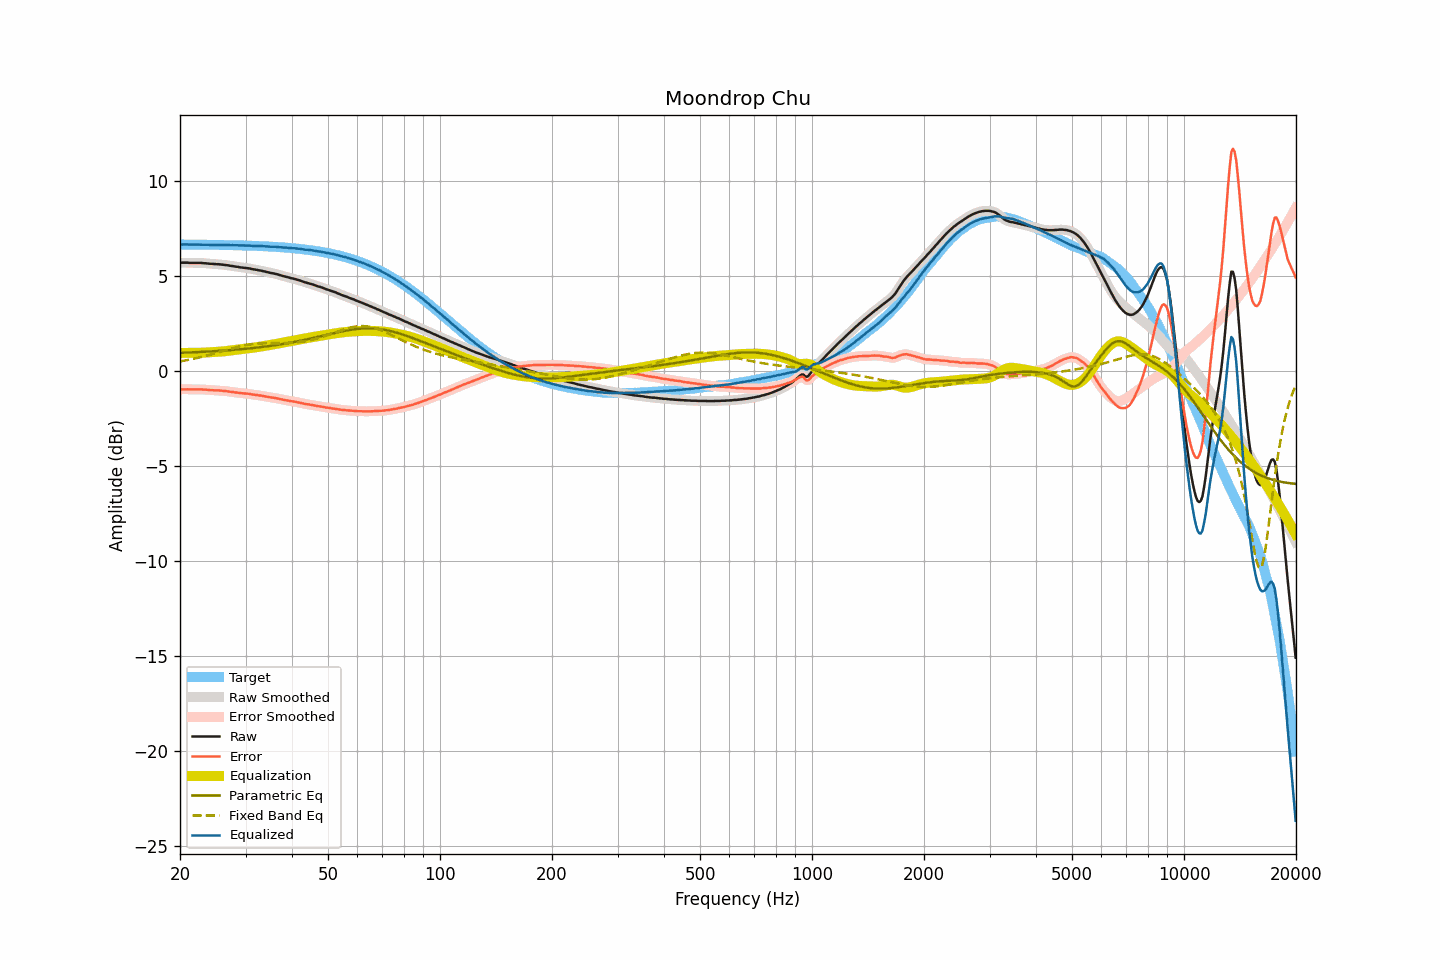

Source data for this figure (header and first rows):
frequency, raw, smoothed, error, error_smoothed, equalization, parametric_eq, fixed_band_eq, equalized_raw, equalized_smoothed, target
20.00, 5.70, 5.70, -0.96, -0.96, 0.96, 0.96, 0.51, 6.66, 6.66, 6.66
20.20, 5.70, 5.70, -0.96, -0.96, 0.96, 0.96, 0.52, 6.66, 6.66, 6.66
20.40, 5.70, 5.70, -0.96, -0.96, 0.96, 0.97, 0.54, 6.66, 6.66, 6.66
20.61, 5.70, 5.70, -0.96, -0.95, 0.96, 0.97, 0.55, 6.66, 6.66, 6.66
20.81, 5.70, 5.70, -0.96, -0.96, 0.96, 0.97, 0.57, 6.66, 6.66, 6.66
21.02, 5.70, 5.70, -0.95, -0.96, 0.96, 0.98, 0.59, 6.66, 6.66, 6.66
21.23, 5.69, 5.70, -0.96, -0.96, 0.96, 0.98, 0.60, 6.65, 6.66, 6.66
21.44, 5.69, 5.69, -0.96, -0.96, 0.96, 0.99, 0.62, 6.65, 6.65, 6.66
21.66, 5.69, 5.69, -0.96, -0.96, 0.96, 0.99, 0.64, 6.65, 6.65, 6.66
21.87, 5.69, 5.69, -0.96, -0.96, 0.96, 0.99, 0.66, 6.65, 6.65, 6.65
22.09, 5.69, 5.69, -0.96, -0.96, 0.96, 1.00, 0.68, 6.65, 6.65, 6.65
22.31, 5.69, 5.69, -0.96, -0.96, 0.96, 1.00, 0.70, 6.65, 6.65, 6.65
22.54, 5.69, 5.69, -0.96, -0.96, 0.96, 1.00, 0.72, 6.65, 6.66, 6.65
22.76, 5.69, 5.69, -0.96, -0.96, 0.96, 1.01, 0.74, 6.66, 6.65, 6.65
22.99, 5.68, 5.68, -0.97, -0.97, 0.97, 1.01, 0.76, 6.65, 6.65, 6.65
23.22, 5.67, 5.68, -0.98, -0.97, 0.97, 1.02, 0.78, 6.65, 6.65, 6.65
23.45, 5.67, 5.67, -0.97, -0.98, 0.98, 1.02, 0.80, 6.65, 6.65, 6.65
23.69, 5.66, 5.66, -0.98, -0.99, 0.98, 1.03, 0.82, 6.65, 6.65, 6.65
23.92, 5.65, 5.65, -0.99, -0.99, 0.99, 1.03, 0.84, 6.64, 6.64, 6.65
24.16, 5.64, 5.65, -1.00, -1.00, 1.00, 1.04, 0.87, 6.64, 6.64, 6.64
24.40, 5.64, 5.64, -1.00, -1.00, 1.00, 1.04, 0.89, 6.64, 6.64, 6.64
24.65, 5.63, 5.63, -1.01, -1.01, 1.01, 1.05, 0.92, 6.64, 6.64, 6.64
24.89, 5.63, 5.63, -1.01, -1.01, 1.01, 1.05, 0.94, 6.64, 6.64, 6.64
25.14, 5.62, 5.63, -1.02, -1.01, 1.01, 1.06, 0.96, 6.64, 6.64, 6.64
25.39, 5.62, 5.62, -1.02, -1.02, 1.02, 1.06, 0.99, 6.64, 6.64, 6.64
25.65, 5.61, 5.61, -1.02, -1.02, 1.03, 1.07, 1.01, 6.64, 6.64, 6.64
25.91, 5.60, 5.60, -1.03, -1.03, 1.03, 1.07, 1.04, 6.63, 6.64, 6.63
26.16, 5.59, 5.59, -1.04, -1.04, 1.04, 1.08, 1.06, 6.63, 6.63, 6.63
26.43, 5.58, 5.58, -1.05, -1.05, 1.05, 1.08, 1.09, 6.63, 6.63, 6.63
26.69, 5.57, 5.57, -1.06, -1.06, 1.06, 1.09, 1.11, 6.63, 6.63, 6.63
26.96, 5.56, 5.56, -1.07, -1.07, 1.07, 1.10, 1.14, 6.63, 6.63, 6.63
27.23, 5.54, 5.55, -1.08, -1.08, 1.08, 1.10, 1.16, 6.62, 6.63, 6.63
27.50, 5.53, 5.53, -1.09, -1.09, 1.09, 1.11, 1.19, 6.62, 6.62, 6.62
27.77, 5.52, 5.52, -1.10, -1.10, 1.10, 1.12, 1.21, 6.63, 6.62, 6.62
28.05, 5.50, 5.51, -1.12, -1.11, 1.11, 1.12, 1.23, 6.62, 6.62, 6.62
28.33, 5.49, 5.49, -1.13, -1.13, 1.13, 1.13, 1.25, 6.62, 6.62, 6.62
28.62, 5.48, 5.48, -1.13, -1.14, 1.14, 1.14, 1.28, 6.62, 6.62, 6.62
28.90, 5.46, 5.47, -1.15, -1.15, 1.15, 1.14, 1.30, 6.61, 6.61, 6.61
29.19, 5.45, 5.45, -1.16, -1.16, 1.16, 1.15, 1.32, 6.61, 6.61, 6.61
29.48, 5.44, 5.44, -1.17, -1.17, 1.16, 1.16, 1.33, 6.61, 6.61, 6.61
29.78, 5.43, 5.43, -1.17, -1.17, 1.17, 1.17, 1.35, 6.61, 6.61, 6.61
30.08, 5.42, 5.42, -1.18, -1.18, 1.18, 1.18, 1.37, 6.61, 6.61, 6.60
30.38, 5.41, 5.41, -1.19, -1.19, 1.19, 1.18, 1.38, 6.61, 6.61, 6.60
30.68, 5.40, 5.40, -1.20, -1.20, 1.20, 1.19, 1.40, 6.61, 6.60, 6.60
30.99, 5.38, 5.38, -1.21, -1.21, 1.21, 1.20, 1.41, 6.60, 6.60, 6.60
31.30, 5.36, 5.37, -1.23, -1.23, 1.22, 1.21, 1.42, 6.59, 6.59, 6.59
31.61, 5.35, 5.35, -1.24, -1.24, 1.24, 1.22, 1.43, 6.59, 6.59, 6.59
31.93, 5.33, 5.33, -1.25, -1.25, 1.25, 1.23, 1.44, 6.58, 6.58, 6.59
32.24, 5.32, 5.32, -1.26, -1.26, 1.26, 1.24, 1.45, 6.58, 6.58, 6.58
32.57, 5.30, 5.31, -1.28, -1.27, 1.27, 1.25, 1.45, 6.58, 6.58, 6.58
32.89, 5.29, 5.29, -1.28, -1.29, 1.29, 1.26, 1.46, 6.58, 6.58, 6.58
33.22, 5.27, 5.27, -1.30, -1.30, 1.30, 1.27, 1.46, 6.58, 6.57, 6.57
33.55, 5.25, 5.25, -1.32, -1.31, 1.32, 1.28, 1.47, 6.57, 6.57, 6.57
33.89, 5.23, 5.23, -1.33, -1.33, 1.33, 1.29, 1.47, 6.56, 6.56, 6.56
34.23, 5.21, 5.21, -1.35, -1.35, 1.35, 1.30, 1.47, 6.56, 6.56, 6.56
34.57, 5.19, 5.19, -1.36, -1.36, 1.36, 1.31, 1.47, 6.55, 6.55, 6.56
34.92, 5.17, 5.17, -1.38, -1.38, 1.37, 1.32, 1.47, 6.55, 6.55, 6.55
35.27, 5.15, 5.16, -1.39, -1.39, 1.39, 1.34, 1.47, 6.54, 6.54, 6.55
35.62, 5.14, 5.14, -1.40, -1.40, 1.40, 1.35, 1.47, 6.55, 6.54, 6.54
35.97, 5.12, 5.12, -1.41, -1.41, 1.42, 1.36, 1.47, 6.54, 6.54, 6.54
... 635 more rows
